Run: headless pygame with SDL's dummy video driver; simulated clock (each Clock.tick advances the game by its frame time, no real sleeping); random seed 0; keys injected as events and as key.get_pressed() state; no mouse input.
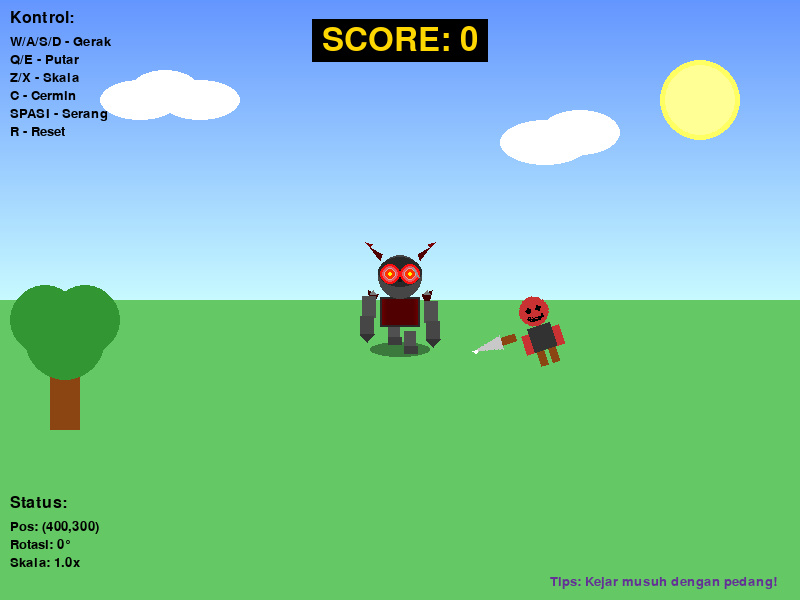
Frame 1 of 4 · flips 1–60 · no input
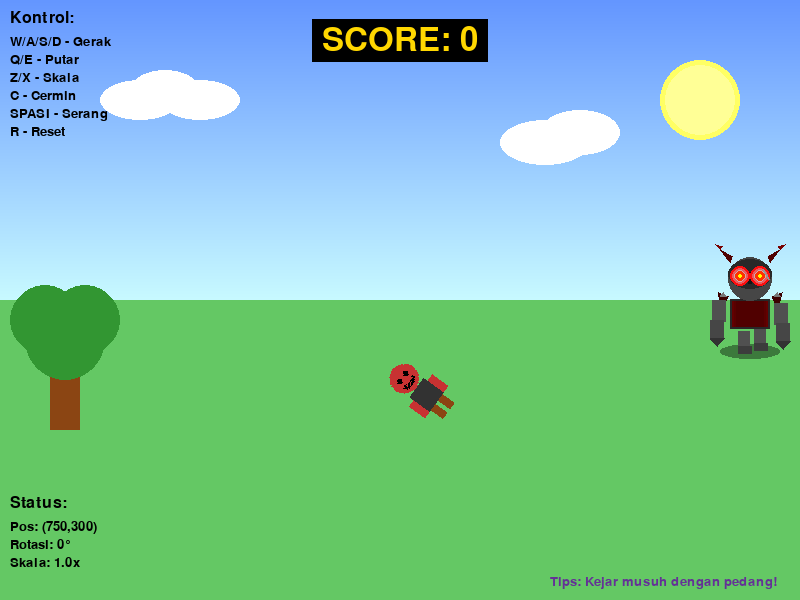
Frame 2 of 4 · flips 61–180 · tapped SPACE, RETURN · held RIGHT (→), D
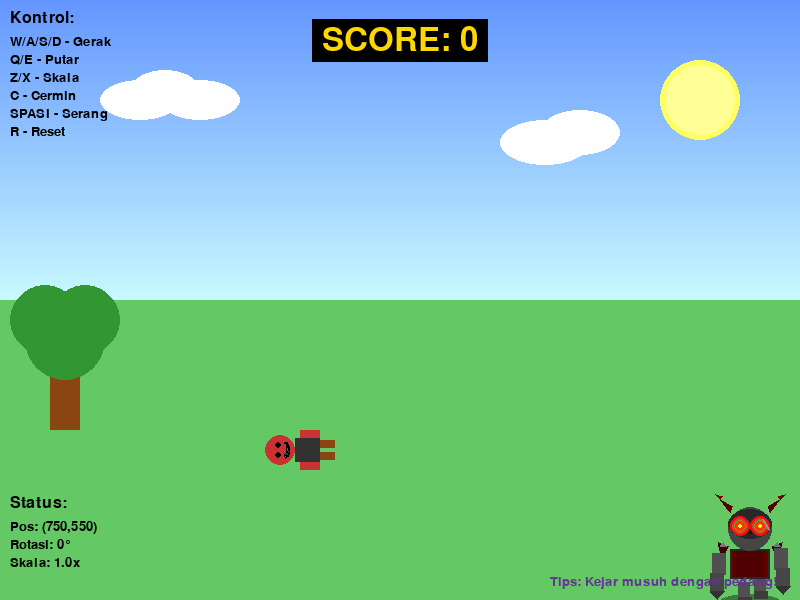
Frame 3 of 4 · flips 181–300 · held DOWN (↓), S
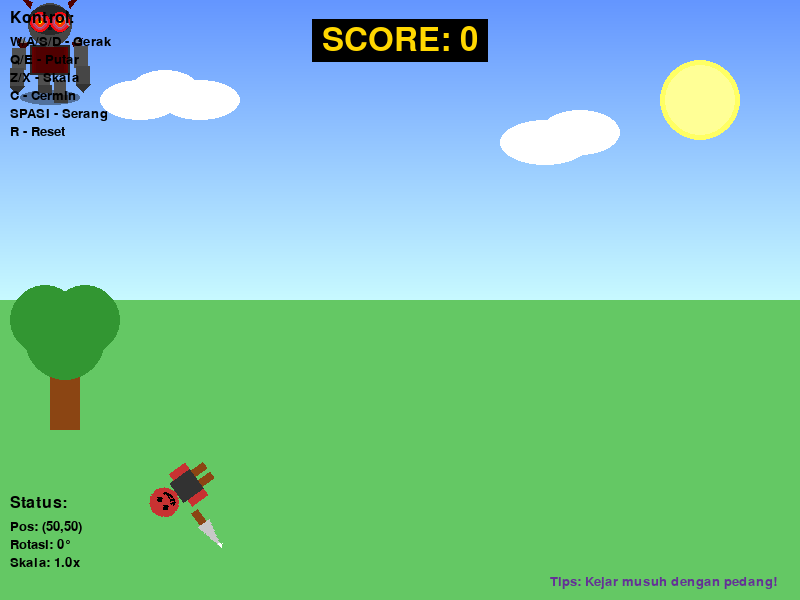
Frame 4 of 4 · flips 301–420 · held LEFT (←), A, UP (↑), W

The pygame program that drew these frames:

import pygame
import math
import random

# Inisialisasi Pygame
pygame.init()

# Ukuran layar
LEBAR = 800
TINGGI = 600
layar = pygame.display.set_mode((LEBAR, TINGGI))
pygame.display.set_caption("Game 2D - Karakter Lucu")

# Warna
PUTIH = (255, 255, 255)
HITAM = (0, 0, 0)
BIRU = (100, 150, 255)
HIJAU = (100, 200, 100)
COKLAT = (139, 69, 19)
KUNING = (255, 255, 100)
MERAH = (255, 100, 100)
PINK = (255, 182, 193)
ORANGE = (255, 165, 0)

# Clock
clock = pygame.time.Clock()

# Posisi dan properti karakter pemain
pos_x = 400
pos_y = 300
kecepatan = 5
rotasi = 0
skala = 1.0
flip_horizontal = False
pedang_aktif = False

# Animasi karakter
frame_animasi = 0
arah_lompat = 1  # Untuk efek bouncing
offset_lompat = 0

# Posisi dan properti musuh
musuh_x = 600
musuh_y = 300
musuh_rotasi = 0
musuh_skala = 1.0
musuh_flip = True
musuh_pedang_aktif = False
musuh_arah_x = -1
musuh_arah_y = 0.5

# Score dan waktu
score = 0
combo = 0
waktu_combo = 0
hit_cooldown = 0

# Partikel untuk efek
partikel = []

def gambar_latar():
    """Menggambar latar belakang yang menarik"""
    # Langit gradasi
    for i in range(TINGGI // 2):
        warna = (100 + i // 3, 150 + i // 3, 255)
        pygame.draw.line(layar, warna, (0, i), (LEBAR, i))
    
    # Rumput
    pygame.draw.rect(layar, HIJAU, (0, TINGGI // 2, LEBAR, TINGGI // 2))
    
    # Matahari
    pygame.draw.circle(layar, KUNING, (700, 100), 40)
    pygame.draw.circle(layar, (255, 255, 150), (700, 100), 35)
    
    # Awan
    pygame.draw.ellipse(layar, PUTIH, (100, 80, 80, 40))
    pygame.draw.ellipse(layar, PUTIH, (130, 70, 70, 40))
    pygame.draw.ellipse(layar, PUTIH, (160, 80, 80, 40))
    
    pygame.draw.ellipse(layar, PUTIH, (500, 120, 90, 45))
    pygame.draw.ellipse(layar, PUTIH, (540, 110, 80, 45))
    
    # Pohon
    pygame.draw.rect(layar, COKLAT, (50, 350, 30, 80))
    pygame.draw.circle(layar, (50, 150, 50), (65, 340), 40)
    pygame.draw.circle(layar, (50, 150, 50), (45, 320), 35)
    pygame.draw.circle(layar, (50, 150, 50), (85, 320), 35)

def gambar_karakter_lucu(x, y, rotasi, skala, flip, frame, offset_y=0, dengan_pedang=False):
    """Menggambar karakter garang dengan animasi"""
    ukuran = int(60 * skala)
    karakter_surface = pygame.Surface((ukuran * 4, ukuran * 4), pygame.SRCALPHA)
    
    tengah_x = ukuran * 2
    tengah_y = ukuran * 2 + offset_y
    
    # Bayangan karakter (lebih gelap dan tajam)
    bayangan_y = tengah_y + int(45 * skala)
    pygame.draw.ellipse(karakter_surface, (0, 0, 0, 100), 
                       (tengah_x - int(30 * skala), bayangan_y - int(5 * skala),
                        int(60 * skala), int(15 * skala)))
    
    # Kaki berotot dan kuat
    kaki_kiri_x = tengah_x - int(12 * skala)
    kaki_kanan_x = tengah_x + int(4 * skala)
    kaki_y = tengah_y + int(25 * skala)
    
    # Animasi kaki bergerak agresif
    offset_kaki = math.sin(frame * 0.4) * 5 * skala
    
    # Kaki kiri (berotot)
    pygame.draw.rect(karakter_surface, (80, 80, 80),
                    (kaki_kiri_x, kaki_y + offset_kaki, 
                     int(12 * skala), int(20 * skala)))
    pygame.draw.rect(karakter_surface, (60, 60, 60),
                    (kaki_kiri_x, kaki_y + offset_kaki + int(15 * skala), 
                     int(14 * skala), int(8 * skala)))
    
    # Kaki kanan (berotot)
    pygame.draw.rect(karakter_surface, (80, 80, 80),
                    (kaki_kanan_x, kaki_y - offset_kaki, 
                     int(12 * skala), int(20 * skala)))
    pygame.draw.rect(karakter_surface, (60, 60, 60),
                    (kaki_kanan_x, kaki_y - offset_kaki + int(15 * skala), 
                     int(14 * skala), int(8 * skala)))
    
    # Badan kekar dan berotot (dengan armor)
    # Base body
    pygame.draw.rect(karakter_surface, (40, 40, 40),
                    (tengah_x - int(20 * skala), tengah_y - int(5 * skala),
                     int(40 * skala), int(30 * skala)))
    
    # Armor chest plate
    for i in range(3):
        pygame.draw.rect(karakter_surface, (100 - i*10, 0, 0),
                        (tengah_x - int((18 - i*2) * skala), tengah_y - int(3 * skala),
                         int((36 - i*4) * skala), int(26 * skala)))
    
    # Shoulder pads (bahu lebar)
    pygame.draw.polygon(karakter_surface, (60, 0, 0), [
        (tengah_x - int(22 * skala), tengah_y - int(8 * skala)),
        (tengah_x - int(32 * skala), tengah_y - int(12 * skala)),
        (tengah_x - int(28 * skala), tengah_y + int(5 * skala))
    ])
    pygame.draw.polygon(karakter_surface, (60, 0, 0), [
        (tengah_x + int(22 * skala), tengah_y - int(8 * skala)),
        (tengah_x + int(32 * skala), tengah_y - int(12 * skala)),
        (tengah_x + int(28 * skala), tengah_y + int(5 * skala))
    ])
    
    # Spike di shoulder
    for spike_x in [-27, 27]:
        pygame.draw.polygon(karakter_surface, (120, 120, 120), [
            (tengah_x + int(spike_x * skala), tengah_y - int(12 * skala)),
            (tengah_x + int((spike_x - 3) * skala), tengah_y - int(8 * skala)),
            (tengah_x + int((spike_x + 3) * skala), tengah_y - int(8 * skala))
        ])
    
    # Tangan kiri berotot dengan animasi
    tangan_kiri_y = tengah_y + int(5 * skala) + math.sin(frame * 0.3) * 3
    # Lengan atas
    pygame.draw.rect(karakter_surface, (80, 80, 80),
                    (tengah_x - int(38 * skala), tangan_kiri_y - int(8 * skala),
                     int(14 * skala), int(22 * skala)))
    # Lengan bawah
    pygame.draw.rect(karakter_surface, (70, 70, 70),
                    (tengah_x - int(40 * skala), tangan_kiri_y + int(12 * skala),
                     int(14 * skala), int(18 * skala)))
    # Sarung tangan dengan cakar
    pygame.draw.polygon(karakter_surface, (50, 50, 50), [
        (tengah_x - int(40 * skala), tangan_kiri_y + int(30 * skala)),
        (tengah_x - int(26 * skala), tangan_kiri_y + int(30 * skala)),
        (tengah_x - int(33 * skala), tangan_kiri_y + int(38 * skala))
    ])
    
    # Tangan kanan (yang memegang pedang)
    tangan_kanan_y = tengah_y + int(5 * skala) - math.sin(frame * 0.3) * 3
    if dengan_pedang:
        tangan_kanan_y = tengah_y - int(5 * skala)  # Angkat tinggi saat menyerang
    
    # Lengan atas
    pygame.draw.rect(karakter_surface, (80, 80, 80),
                    (tengah_x + int(24 * skala), tangan_kanan_y - int(8 * skala),
                     int(14 * skala), int(22 * skala)))
    # Lengan bawah
    pygame.draw.rect(karakter_surface, (70, 70, 70),
                    (tengah_x + int(26 * skala), tangan_kanan_y + int(12 * skala),
                     int(14 * skala), int(18 * skala)))
    
    # Pedang GARANG dengan efek api
    if dengan_pedang:
        # Gagang pedang hitam
        pygame.draw.rect(karakter_surface, (20, 20, 20),
                        (tengah_x + int(40 * skala), tangan_kanan_y + int(15 * skala),
                         int(18 * skala), int(12 * skala)))
        pygame.draw.circle(karakter_surface, (150, 0, 0),
                          (int(tengah_x + 49 * skala), int(tangan_kanan_y + 21 * skala)), int(7 * skala))
        
        # Bilah pedang merah menyala
        for i in range(5, 0, -1):
            intensity = i * 30
            pygame.draw.polygon(karakter_surface, (intensity + 100, intensity // 2, 0), [
                (tengah_x + int((58 - i) * skala), tangan_kanan_y + int(10 * skala)),
                (tengah_x + int((95 + i) * skala), tangan_kanan_y + int(21 * skala)),
                (tengah_x + int((58 - i) * skala), tangan_kanan_y + int(32 * skala))
            ])
        
        # Efek api di bilah pedang (animasi)
        if frame % 4 < 2:
            for flame_offset in range(3):
                flame_x = tengah_x + int((65 + flame_offset * 10) * skala)
                flame_y = tangan_kanan_y + int((21 + random.randint(-3, 3)) * skala)
                pygame.draw.circle(karakter_surface, (255, 150, 0), 
                                 (int(flame_x), int(flame_y)), int(3 * skala))
        
        # Ujung pedang tajam
        pygame.draw.polygon(karakter_surface, (255, 255, 200), [
            (tengah_x + int(92 * skala), tangan_kanan_y + int(19 * skala)),
            (tengah_x + int(100 * skala), tangan_kanan_y + int(21 * skala)),
            (tengah_x + int(92 * skala), tangan_kanan_y + int(23 * skala))
        ])
    
    # Sarung tangan
    pygame.draw.polygon(karakter_surface, (50, 50, 50), [
        (tengah_x + int(26 * skala), tangan_kanan_y + int(30 * skala)),
        (tengah_x + int(40 * skala), tangan_kanan_y + int(30 * skala)),
        (tengah_x + int(33 * skala), tangan_kanan_y + int(38 * skala))
    ])
    
    # Kepala dengan helm
    # Base kepala
    pygame.draw.circle(karakter_surface, (70, 70, 70),
                      (int(tengah_x), int(tengah_y - 25 * skala)), int(22 * skala))
    
    # Helm dengan tanduk
    pygame.draw.ellipse(karakter_surface, (40, 40, 40),
                       (tengah_x - int(22 * skala), tengah_y - int(45 * skala),
                        int(44 * skala), int(30 * skala)))
    
    # Tanduk kiri
    pygame.draw.polygon(karakter_surface, (80, 0, 0), [
        (tengah_x - int(20 * skala), tengah_y - int(42 * skala)),
        (tengah_x - int(30 * skala), tengah_y - int(55 * skala)),
        (tengah_x - int(18 * skala), tengah_y - int(48 * skala))
    ])
    pygame.draw.polygon(karakter_surface, (120, 0, 0), [
        (tengah_x - int(30 * skala), tengah_y - int(55 * skala)),
        (tengah_x - int(35 * skala), tengah_y - int(60 * skala)),
        (tengah_x - int(28 * skala), tengah_y - int(58 * skala))
    ])
    
    # Tanduk kanan
    pygame.draw.polygon(karakter_surface, (80, 0, 0), [
        (tengah_x + int(20 * skala), tengah_y - int(42 * skala)),
        (tengah_x + int(30 * skala), tengah_y - int(55 * skala)),
        (tengah_x + int(18 * skala), tengah_y - int(48 * skala))
    ])
    pygame.draw.polygon(karakter_surface, (120, 0, 0), [
        (tengah_x + int(30 * skala), tengah_y - int(55 * skala)),
        (tengah_x + int(35 * skala), tengah_y - int(60 * skala)),
        (tengah_x + int(28 * skala), tengah_y - int(58 * skala))
    ])
    
    # Visor helm (T-shape)
    pygame.draw.rect(karakter_surface, (20, 20, 20),
                    (tengah_x - int(8 * skala), tengah_y - int(32 * skala),
                     int(16 * skala), int(4 * skala)))
    pygame.draw.rect(karakter_surface, (20, 20, 20),
                    (tengah_x - int(2 * skala), tengah_y - int(32 * skala),
                     int(4 * skala), int(12 * skala)))
    
    # Mata menyala merah (intimidating)
    mata_kiri_x = int(tengah_x - 10 * skala)
    mata_kanan_x = int(tengah_x + 10 * skala)
    mata_y = int(tengah_y - 28 * skala)
    
    # Glow effect
    for glow in range(3, 0, -1):
        alpha = 80 * glow
        pygame.draw.circle(karakter_surface, (255, 0, 0, alpha),
                          (mata_kiri_x, mata_y), int((4 + glow * 2) * skala))
        pygame.draw.circle(karakter_surface, (255, 0, 0, alpha),
                          (mata_kanan_x, mata_y), int((4 + glow * 2) * skala))
    
    # Mata merah menyala
    pygame.draw.circle(karakter_surface, (255, 50, 0), (mata_kiri_x, mata_y), int(5 * skala))
    pygame.draw.circle(karakter_surface, (255, 255, 0), (mata_kiri_x, mata_y), int(2 * skala))
    
    pygame.draw.circle(karakter_surface, (255, 50, 0), (mata_kanan_x, mata_y), int(5 * skala))
    pygame.draw.circle(karakter_surface, (255, 255, 0), (mata_kanan_x, mata_y), int(2 * skala))
    
    # Scar di helm
    pygame.draw.line(karakter_surface, (150, 150, 150),
                    (tengah_x + int(12 * skala), tengah_y - int(35 * skala)),
                    (tengah_x + int(18 * skala), tengah_y - int(25 * skala)), 2)
    
    # Flip horizontal jika perlu
    if flip:
        karakter_surface = pygame.transform.flip(karakter_surface, True, False)
    
    # Rotasi
    karakter_rotasi = pygame.transform.rotate(karakter_surface, rotasi)
    
    # Dapatkan rect untuk posisi
    rect = karakter_rotasi.get_rect(center=(x, y))
    
    # Gambar ke layar
    layar.blit(karakter_rotasi, rect)

def gambar_karakter(x, y, rotasi, skala, flip, warna_badan, warna_kepala, dengan_pedang=False):
    """Menggambar karakter musuh (versi lama)"""
    ukuran = int(60 * skala)
    karakter_surface = pygame.Surface((ukuran * 3, ukuran * 3), pygame.SRCALPHA)
    
    tengah_x = ukuran * 1.5
    tengah_y = ukuran * 1.5
    
    # Pedang
    if dengan_pedang:
        pygame.draw.rect(karakter_surface, COKLAT,
                        (tengah_x + int(25 * skala), tengah_y - int(5 * skala),
                         int(15 * skala), int(8 * skala)))
        pygame.draw.polygon(karakter_surface, (200, 200, 200), [
            (tengah_x + int(40 * skala), tengah_y - int(8 * skala)),
            (tengah_x + int(70 * skala), tengah_y - int(1 * skala)),
            (tengah_x + int(40 * skala), tengah_y + int(6 * skala))
        ])
        pygame.draw.polygon(karakter_surface, PUTIH, [
            (tengah_x + int(65 * skala), tengah_y - int(1 * skala)),
            (tengah_x + int(70 * skala), tengah_y - int(1 * skala)),
            (tengah_x + int(67 * skala), tengah_y + int(2 * skala))
        ])
    
    # Kepala
    pygame.draw.circle(karakter_surface, warna_kepala, 
                      (int(tengah_x), int(tengah_y - 20 * skala)), int(15 * skala))
    
    # Mata
    mata_kiri = (int(tengah_x - 5 * skala), int(tengah_y - 22 * skala))
    mata_kanan = (int(tengah_x + 5 * skala), int(tengah_y - 22 * skala))
    pygame.draw.circle(karakter_surface, HITAM, mata_kiri, int(3 * skala))
    pygame.draw.circle(karakter_surface, HITAM, mata_kanan, int(3 * skala))
    
    # Senyum
    pygame.draw.arc(karakter_surface, HITAM, 
                    (tengah_x - int(8 * skala), tengah_y - 20 * skala, 
                     int(16 * skala), int(10 * skala)), 
                    math.pi, 2 * math.pi, 2)
    
    # Badan
    pygame.draw.rect(karakter_surface, warna_badan, 
                     (tengah_x - int(12 * skala), tengah_y - 5 * skala, 
                      int(24 * skala), int(25 * skala)))
    
    # Tangan
    pygame.draw.rect(karakter_surface, warna_kepala, 
                     (tengah_x - int(20 * skala), tengah_y, 
                      int(8 * skala), int(20 * skala)))
    pygame.draw.rect(karakter_surface, warna_kepala, 
                     (tengah_x + int(12 * skala), tengah_y, 
                      int(8 * skala), int(20 * skala)))
    
    # Kaki
    pygame.draw.rect(karakter_surface, COKLAT, 
                     (tengah_x - int(10 * skala), tengah_y + 20 * skala, 
                      int(8 * skala), int(15 * skala)))
    pygame.draw.rect(karakter_surface, COKLAT, 
                     (tengah_x + int(2 * skala), tengah_y + 20 * skala, 
                      int(8 * skala), int(15 * skala)))
    
    if flip:
        karakter_surface = pygame.transform.flip(karakter_surface, True, False)
    
    karakter_rotasi = pygame.transform.rotate(karakter_surface, rotasi)
    rect = karakter_rotasi.get_rect(center=(x, y))
    layar.blit(karakter_rotasi, rect)

def tampilkan_info():
    """Menampilkan informasi kontrol dan status"""
    font = pygame.font.Font(None, 24)
    font_kecil = pygame.font.Font(None, 20)
    font_besar = pygame.font.Font(None, 48)
    
    # Score besar di tengah atas
    score_text = font_besar.render(f"SCORE: {score}", True, (255, 215, 0))
    score_rect = score_text.get_rect(center=(LEBAR // 2, 40))
    pygame.draw.rect(layar, (0, 0, 0, 100), score_rect.inflate(20, 10))
    layar.blit(score_text, score_rect)
    
    # Combo
    if combo > 1:
        combo_text = font.render(f"COMBO x{combo}!", True, (255, 100, 0))
        layar.blit(combo_text, (LEBAR // 2 - 60, 85))
    
    # Judul kontrol
    judul = font.render("Kontrol:", True, HITAM)
    layar.blit(judul, (10, 10))
    
    # Kontrol
    kontrol = [
        "W/A/S/D - Gerak",
        "Q/E - Putar",
        "Z/X - Skala",
        "C - Cermin",
        "SPASI - Serang",
        "R - Reset"
    ]
    
    y_pos = 35
    for teks in kontrol:
        render = font_kecil.render(teks, True, HITAM)
        layar.blit(render, (10, y_pos))
        y_pos += 18
    
    # Status
    status = [
        f"Pos: ({int(pos_x)},{int(pos_y)})",
        f"Rotasi: {int(rotasi)}°",
        f"Skala: {skala:.1f}x"
    ]
    
    y_pos = TINGGI - 80
    status_judul = font.render("Status:", True, HITAM)
    layar.blit(status_judul, (10, y_pos - 25))
    
    for teks in status:
        render = font_kecil.render(teks, True, HITAM)
        layar.blit(render, (10, y_pos))
        y_pos += 18
    
    # Info tips
    tips = font_kecil.render("Tips: Kejar musuh dengan pedang!", True, (100, 50, 150))
    layar.blit(tips, (LEBAR - 250, TINGGI - 25))

def gambar_partikel():
    """Menggambar efek partikel"""
    global partikel
    for p in partikel[:]:
        p['y'] -= p['vy']
        p['x'] += p['vx']
        p['life'] -= 1
        p['size'] -= 0.1
        
        if p['life'] <= 0 or p['size'] <= 0:
            partikel.remove(p)
        else:
            alpha = int(255 * (p['life'] / 30))
            s = pygame.Surface((int(p['size'] * 2), int(p['size'] * 2)), pygame.SRCALPHA)
            pygame.draw.circle(s, (*p['color'], alpha), (int(p['size']), int(p['size'])), int(p['size']))
            layar.blit(s, (int(p['x']), int(p['y'])))

# Loop utama
berjalan = True
while berjalan:
    for event in pygame.event.get():
        if event.type == pygame.QUIT:
            berjalan = False
    
    # Input keyboard
    tombol = pygame.key.get_pressed()
    
    # 1. Gerak dengan Dash (W/A/S/D)
    if tombol[pygame.K_w]:
        pos_y -= kecepatan * 4
    if tombol[pygame.K_s]:
        pos_y += kecepatan * 4
    if tombol[pygame.K_a]:
        pos_x -= kecepatan * 4
    if tombol[pygame.K_d]:
        pos_x += kecepatan * 4
    
    # 2. Rotasi (Q/E)
    if tombol[pygame.K_q]:
        rotasi += 2
    if tombol[pygame.K_e]:
        rotasi -= 2
    
    # 3. Skala (Z/X)
    if tombol[pygame.K_z]:
        skala = min(skala + 0.02, 3.0)
    if tombol[pygame.K_x]:
        skala = max(skala - 0.02, 0.3)
    
    # 4. Flip Horizontal (C)
    if tombol[pygame.K_c]:
        pygame.time.wait(200)
        flip_horizontal = not flip_horizontal
    
    # 5. Pedang (SPASI)
    if tombol[pygame.K_SPACE]:
        pedang_aktif = True
    else:
        pedang_aktif = False
    
    # Reset (R)
    if tombol[pygame.K_r]:
        pos_x = 400
        pos_y = 300
        rotasi = 0
        skala = 1.0
        flip_horizontal = False
        pedang_aktif = False
        score = 0
        combo = 0
    
    # Batasi posisi
    pos_x = max(50, min(pos_x, LEBAR - 50))
    pos_y = max(50, min(pos_y, TINGGI - 50))
    
    # Update animasi
    frame_animasi += 1
    
    # Efek bouncing
    offset_lompat = math.sin(frame_animasi * 0.15) * 5
    
    # AI Musuh
    musuh_x += musuh_arah_x
    musuh_y += musuh_arah_y
    
    if musuh_x <= 100 or musuh_x >= LEBAR - 100:
        musuh_arah_x *= -1
        musuh_flip = not musuh_flip
    if musuh_y <= 100 or musuh_y >= TINGGI - 100:
        musuh_arah_y *= -1
    
    if pygame.time.get_ticks() % 100 < 50:
        musuh_pedang_aktif = True
    else:
        musuh_pedang_aktif = False
    
    musuh_rotasi += 0.3
    
    # Deteksi tabrakan
    jarak = math.sqrt((pos_x - musuh_x)**2 + (pos_y - musuh_y)**2)
    
    if hit_cooldown > 0:
        hit_cooldown -= 1
    
    if jarak < 60 and pedang_aktif and hit_cooldown == 0:
        hit_cooldown = 30
        
        if pygame.time.get_ticks() - waktu_combo < 2000:
            combo += 1
        else:
            combo = 1
        waktu_combo = pygame.time.get_ticks()
        
        score += 10 * combo
        
        # Partikel saat hit
        for _ in range(15):
            partikel.append({
                'x': musuh_x,
                'y': musuh_y,
                'vx': random.uniform(-3, 3),
                'vy': random.uniform(1, 5),
                'life': 30,
                'size': random.uniform(3, 8),
                'color': random.choice([(255, 200, 0), (255, 150, 0), (255, 100, 100)])
            })
        
        musuh_x = random.randint(150, LEBAR - 150)
        musuh_y = random.randint(150, TINGGI - 150)
        musuh_arah_x = random.choice([-1, 1]) * random.uniform(0.5, 1.5)
        musuh_arah_y = random.choice([-1, 1]) * random.uniform(0.3, 1)
    
    if pygame.time.get_ticks() - waktu_combo > 2000:
        combo = 0
    
    # Gambar semua
    gambar_latar()
    
    # Gambar musuh
    gambar_karakter(musuh_x, musuh_y, musuh_rotasi, musuh_skala, musuh_flip, 
                   (50, 50, 50), (200, 50, 50), musuh_pedang_aktif)
    
    # Gambar pemain LUCU
    gambar_karakter_lucu(pos_x, pos_y, rotasi, skala, flip_horizontal, 
                        frame_animasi, offset_lompat, pedang_aktif)
    
    # Efek visual saat hit
    if hit_cooldown > 25:
        pygame.draw.circle(layar, (255, 255, 0), (int(musuh_x), int(musuh_y)), 40, 3)
        pygame.draw.circle(layar, (255, 200, 0), (int(musuh_x), int(musuh_y)), 50, 2)
    
    # Gambar partikel
    gambar_partikel()
    
    tampilkan_info()
    
    # Update layar
    pygame.display.flip()
    clock.tick(60)

pygame.quit()  
